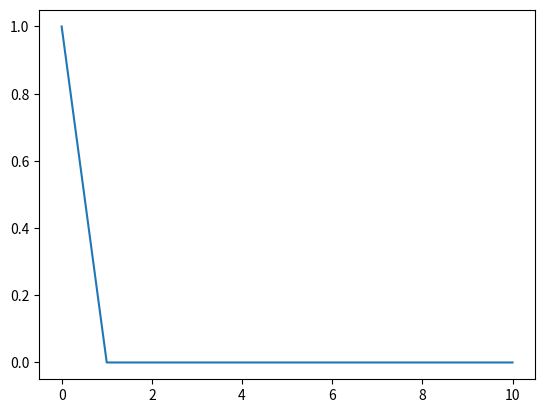

Recreate this plot in Python.
import numpy as np
import matplotlib.pyplot as plt

r=0.3


x=[1.0]

for i in range(10):
	x.append(r*x[-1]*(1-x[-1]))

plt.plot(x)
plt.show()